Photos from the image-classification dataset "pics" in the GitHub repository jgmeyerucsd/drug-class. Its 12 classes are: anti-infective, anti-inflammatory, antineoplastic, cardio, cns, dermatologic, gastrointestinal, hematologic, lipid regulating, reproductive control, respiratory system, urological.

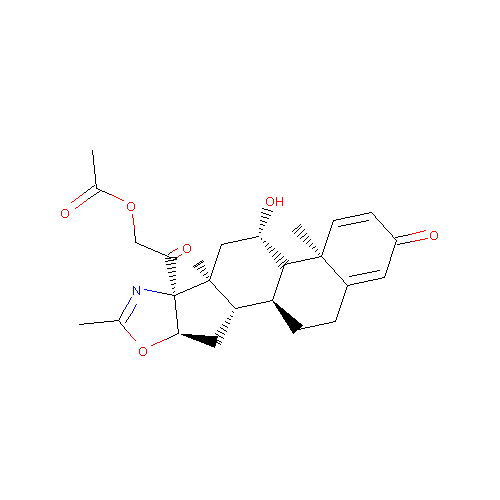
Label: anti-inflammatory

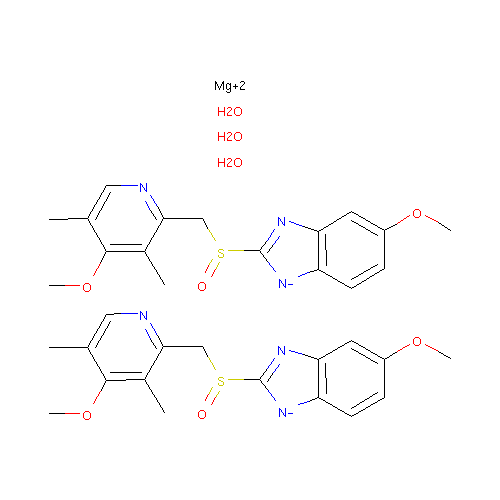
Label: gastrointestinal

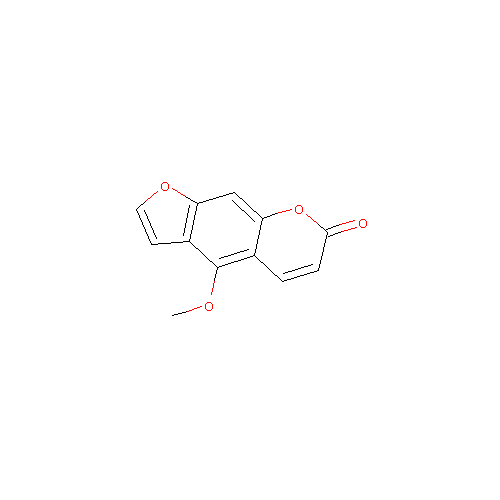
Label: dermatologic

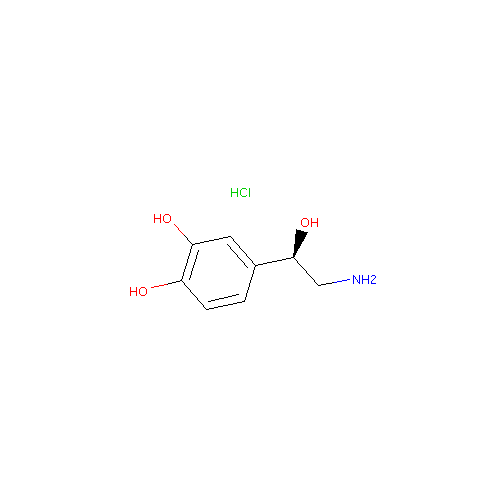
Label: cardio

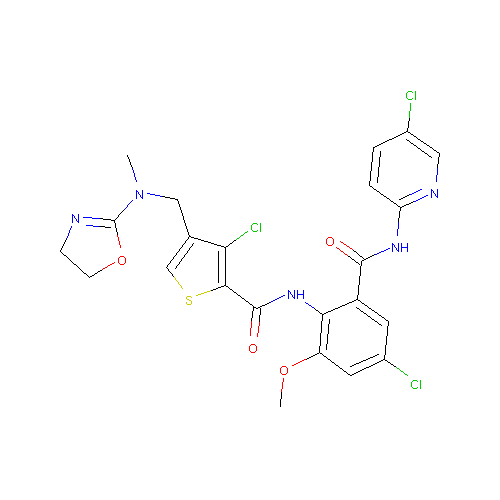
Label: hematologic

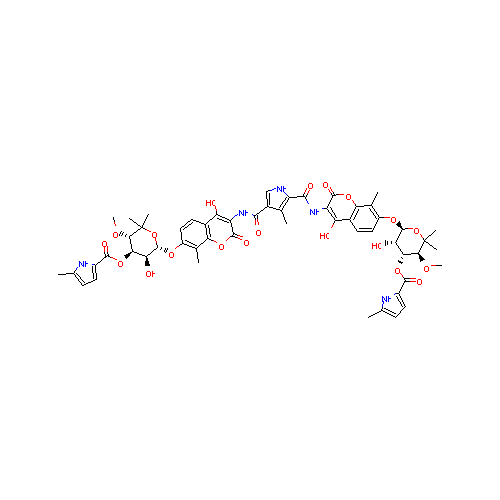
Label: antineoplastic
